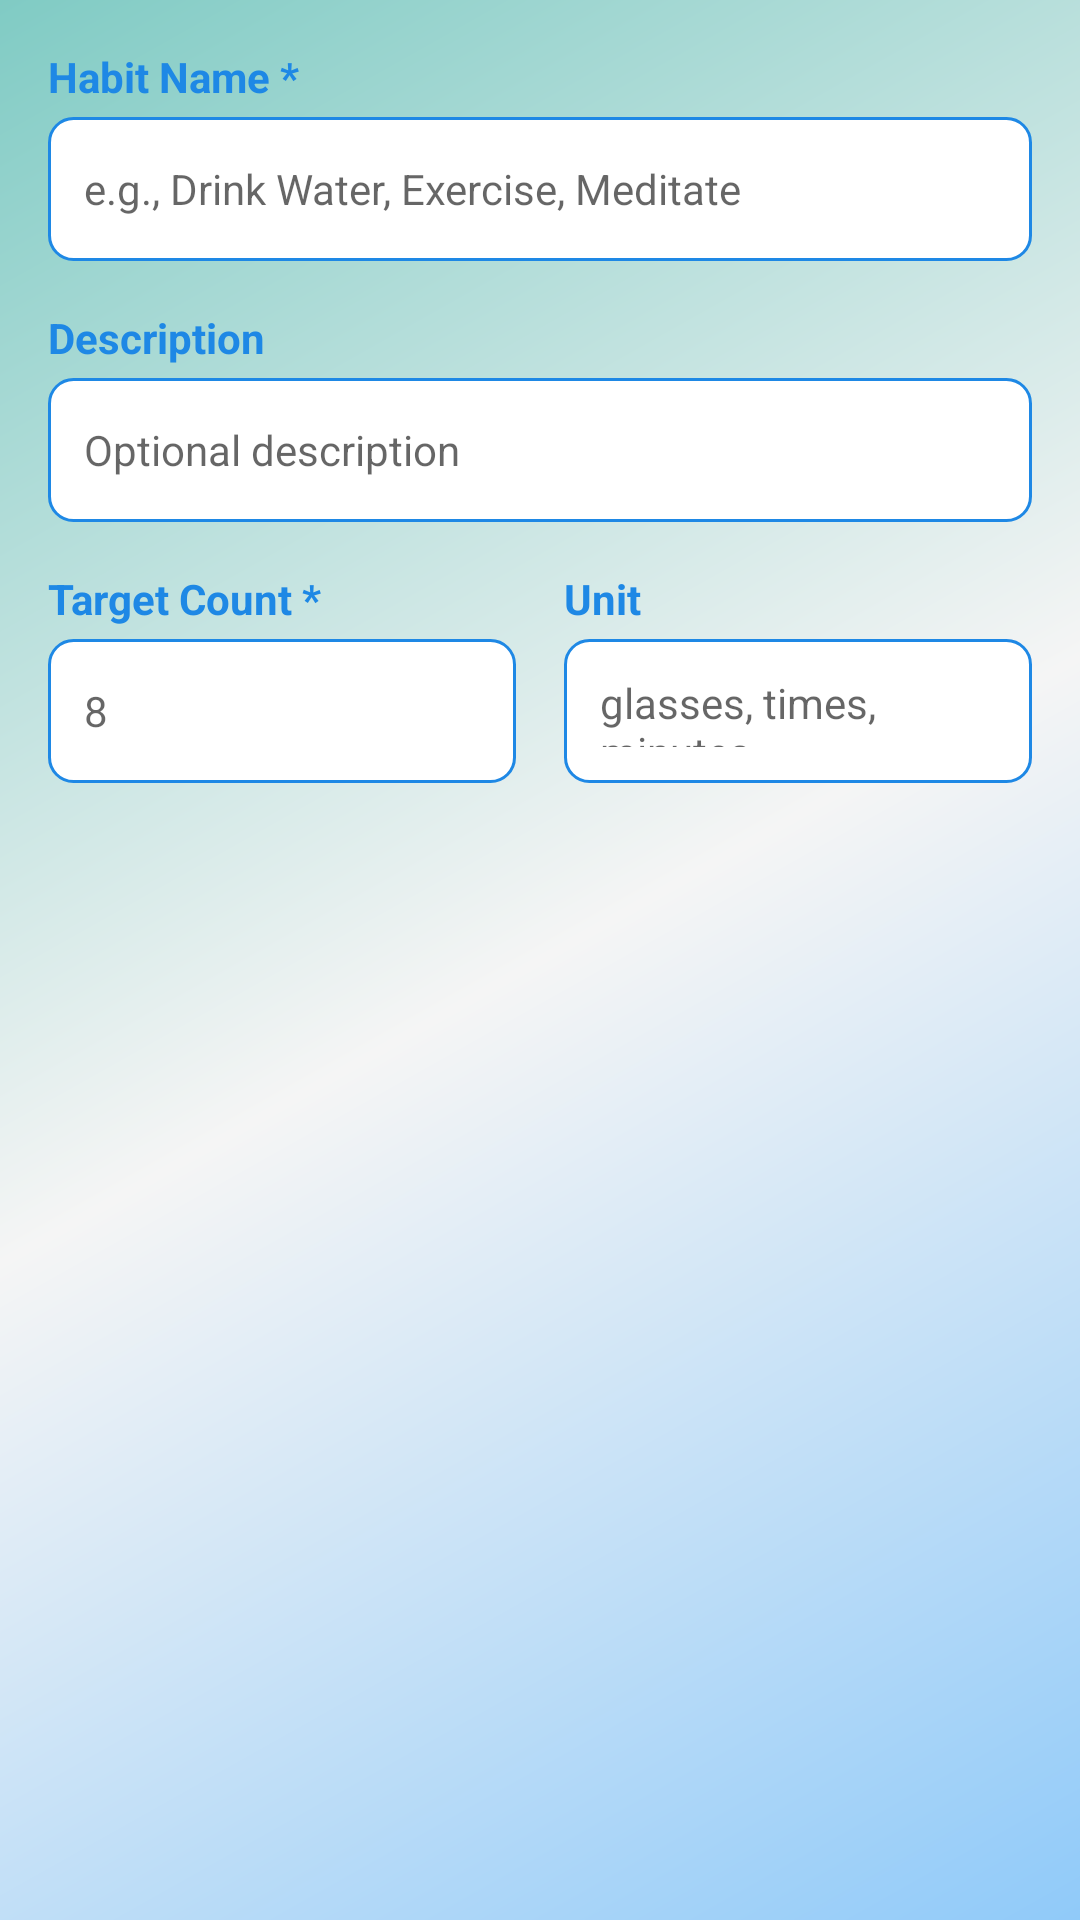

The Android layout XML behind this screen, and the referenced resources:
<!-- AndroidManifest.xml: application theme Theme.WellnessHub -->
<!-- res/layout/dialog_add_habit.xml -->
<?xml version="1.0" encoding="utf-8"?>
<LinearLayout xmlns:android="http://schemas.android.com/apk/res/android"
    android:layout_width="match_parent"
    android:layout_height="wrap_content"
    android:background="@drawable/gradient_background"
    android:orientation="vertical"
    android:padding="16dp">

    <TextView
        android:layout_width="wrap_content"
        android:layout_height="wrap_content"
        android:layout_marginBottom="4dp"
        android:text="Habit Name *"
        android:textColor="@color/hydration_blue_primary"
        android:textSize="14sp"
        android:textStyle="bold" />

    <EditText
        android:id="@+id/editTextHabitName"
        android:layout_width="match_parent"
        android:layout_height="48dp"
        android:layout_marginBottom="16dp"
        android:background="@drawable/edit_text_background"
        android:hint="e.g., Drink Water, Exercise, Meditate"
        android:padding="12dp"
        android:textSize="14sp" />

    <TextView
        android:layout_width="wrap_content"
        android:layout_height="wrap_content"
        android:layout_marginBottom="4dp"
        android:text="Description"
        android:textColor="@color/hydration_blue_primary"
        android:textSize="14sp"
        android:textStyle="bold" />

    <EditText
        android:id="@+id/editTextHabitDescription"
        android:layout_width="match_parent"
        android:layout_height="48dp"
        android:layout_marginBottom="16dp"
        android:background="@drawable/edit_text_background"
        android:hint="Optional description"
        android:padding="12dp"
        android:textSize="14sp" />

    <LinearLayout
        android:layout_width="match_parent"
        android:layout_height="wrap_content"
        android:orientation="horizontal">

        <LinearLayout
            android:layout_width="0dp"
            android:layout_height="wrap_content"
            android:layout_marginEnd="8dp"
            android:layout_weight="1"
            android:orientation="vertical">

            <TextView
                android:layout_width="wrap_content"
                android:layout_height="wrap_content"
                android:layout_marginBottom="4dp"
                android:text="Target Count *"
                android:textColor="@color/hydration_blue_primary"
                android:textSize="14sp"
                android:textStyle="bold" />

            <EditText
                android:id="@+id/editTextTargetCount"
                android:layout_width="match_parent"
                android:layout_height="48dp"
                android:background="@drawable/edit_text_background"
                android:hint="8"
                android:inputType="number"
                android:padding="12dp"
                android:textSize="14sp" />

        </LinearLayout>

        <LinearLayout
            android:layout_width="0dp"
            android:layout_height="wrap_content"
            android:layout_marginStart="8dp"
            android:layout_weight="1"
            android:orientation="vertical">

            <TextView
                android:layout_width="wrap_content"
                android:layout_height="wrap_content"
                android:layout_marginBottom="4dp"
                android:text="Unit"
                android:textColor="@color/hydration_blue_primary"
                android:textSize="14sp"
                android:textStyle="bold" />

            <EditText
                android:id="@+id/editTextUnit"
                android:layout_width="match_parent"
                android:layout_height="48dp"
                android:background="@drawable/edit_text_background"
                android:hint="glasses, times, minutes"
                android:padding="12dp"
                android:textSize="14sp" />

        </LinearLayout>

    </LinearLayout>

</LinearLayout>
<!-- resources referenced by this layout -->
<resources>
  <color name="hydration_blue_primary">#1E88E5</color>
  <!-- drawable edit_text_background (drawable) -->
  <?xml version="1.0" encoding="utf-8"?>
  <shape xmlns:android="http://schemas.android.com/apk/res/android"
      android:shape="rectangle">
      <solid android:color="@android:color/white" />
      <corners android:radius="8dp" />
      <stroke
          android:width="1dp"
          android:color="@color/hydration_blue_primary" />
  </shape>
  <!-- drawable gradient_background (drawable) -->
  <?xml version="1.0" encoding="utf-8"?>
  <shape xmlns:android="http://schemas.android.com/apk/res/android">
      <gradient
          android:type="linear"
          android:angle="135"
          android:startColor="@color/hydration_blue_light"
          android:centerColor="@color/surface_light"
          android:endColor="@color/seafoam_teal_light" />
  </shape>
  <style name="Theme.WellnessHub" parent="Theme.MaterialComponents.Light.NoActionBar" />
  <color name="hydration_blue_light">#90CAF9</color>
  <color name="surface_light">#F5F5F5</color>
  <color name="seafoam_teal_light">#80CBC4</color>
</resources>
